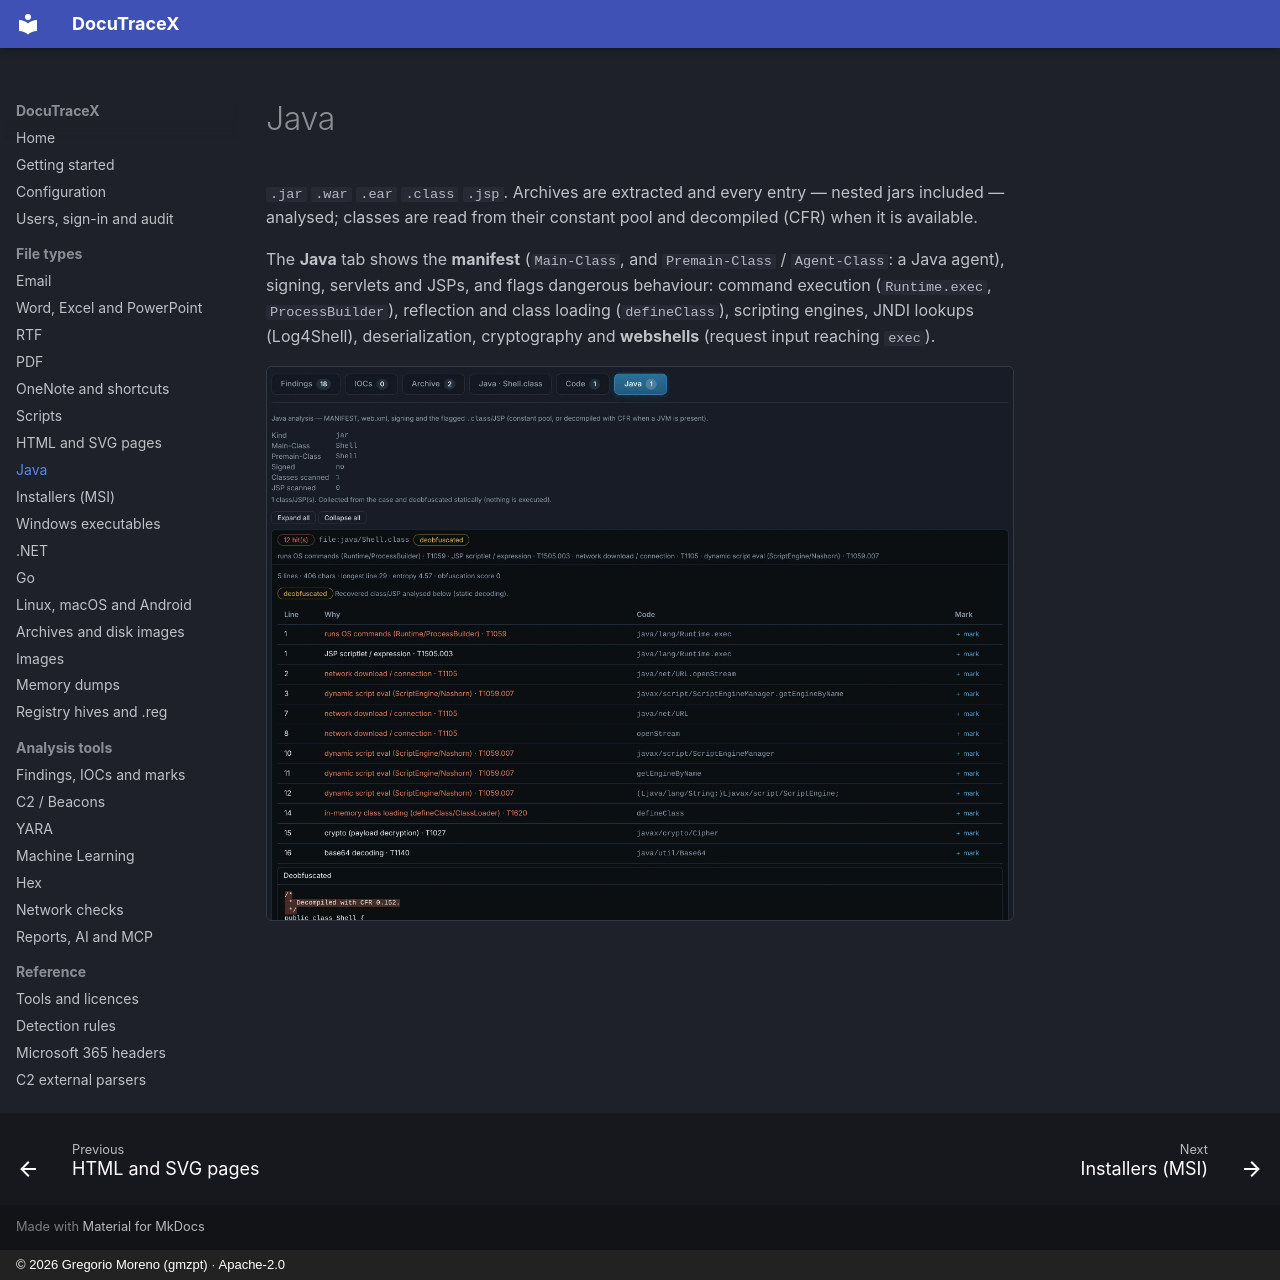

repository: G92MZ/DocuTraceX · page: file-types/java/index.html · generator: mkdocs · copyright: © 2026 Gregorio Moreno (gmzpt) · Apache-2.0

# Java

`.jar` `.war` `.ear` `.class` `.jsp`. Archives are extracted and every entry — nested jars
included — analysed; classes are read from their constant pool and decompiled (CFR) when it is
available.

The **Java** tab shows the **manifest** (`Main-Class`, and `Premain-Class` / `Agent-Class`: a
Java agent), signing, servlets and JSPs, and flags dangerous behaviour: command execution
(`Runtime.exec`, `ProcessBuilder`), reflection and class loading (`defineClass`), scripting
engines, JNDI lookups (Log4Shell), deserialization, cryptography and **webshells** (request
input reaching `exec`).

![Java tab of sample_app.jar](../assets/shots/java/java.webp){ .shot }
